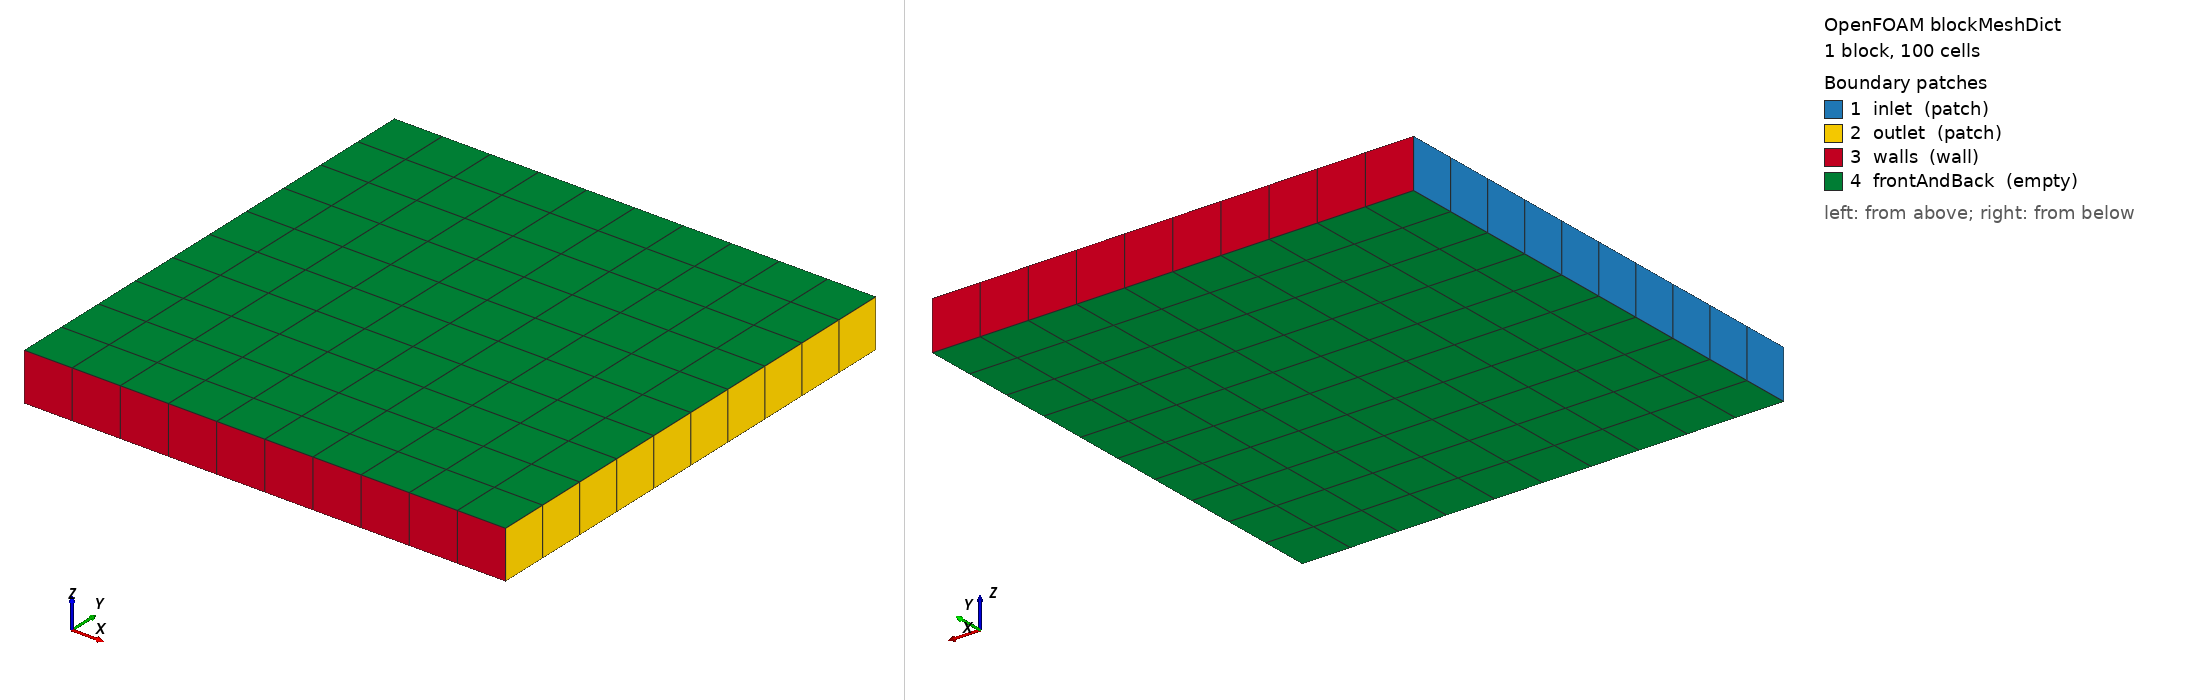

OpenFOAM case: the mesh blockMesh builds from blockMeshDict, 1 block(s), 100 cells. Boundary patches (legend numbers): 1 inlet (patch), 2 outlet (patch), 3 walls (wall), 4 frontAndBack (empty). Left view from above one corner, right view from below the opposite corner. Boundary conditions: 3 field file(s) under 0/; 4 of 4 drawn patches have an entry in a shipped field file.

=== system/blockMeshDict ===
FoamFile { version 2.0; format ascii; class dictionary; object blockMeshDict; } convertToMeters 1; vertices ( (0 0 0) (1 0 0) (1 1 0) (0 1 0) (0 0 0.1) (1 0 0.1) (1 1 0.1) (0 1 0.1) ); blocks ( hex (0 1 2 3 4 5 6 7) (10 10 1) simpleGrading (1 1 1) ); edges (); boundary ( inlet { type patch; faces ((0 4 7 3)); } outlet { type patch; faces ((1 2 6 5)); } walls { type wall; faces ((0 1 5 4) (3 7 6 2)); } frontAndBack { type empty; faces ((0 3 2 1) (4 5 6 7)); } ); mergePatchPairs ();

=== system/controlDict ===
FoamFile { version 2.0; format ascii; class dictionary; object controlDict; } application rhoSimpleFoam; startFrom startTime; startTime 0; stopAt endTime; endTime 100; deltaT 1; writeInterval 100; purgeWrite 0; writeFormat ascii; writePrecision 8; writeCompression off; timeFormat general; timePrecision 8; runTimeModifiable true;

=== 0/T ===
FoamFile { version 2.0; format ascii; class volScalarField; object T; } dimensions [0 0 0 1 0 0 0]; internalField uniform 300; boundaryField { inlet { type fixedValue; value uniform 300; } outlet { type inletOutlet; inletValue uniform 300; value uniform 300; } walls { type zeroGradient; } frontAndBack { type empty; } }

=== 0/U ===
FoamFile { version 2.0; format ascii; class volVectorField; object U; } dimensions [0 1 -1 0 0 0 0]; internalField uniform (0 0 0); boundaryField { inlet { type fixedValue; value uniform (1 0 0); } outlet { type inletOutlet; inletValue uniform (0 0 0); value uniform (0 0 0); } walls { type noSlip; } frontAndBack { type empty; } }

=== 0/p ===
FoamFile { version 2.0; format ascii; class volScalarField; object p; } dimensions [1 -1 -2 0 0 0 0]; internalField uniform 100000; boundaryField { inlet { type zeroGradient; } outlet { type fixedValue; value uniform 100000; } walls { type zeroGradient; } frontAndBack { type empty; } }
